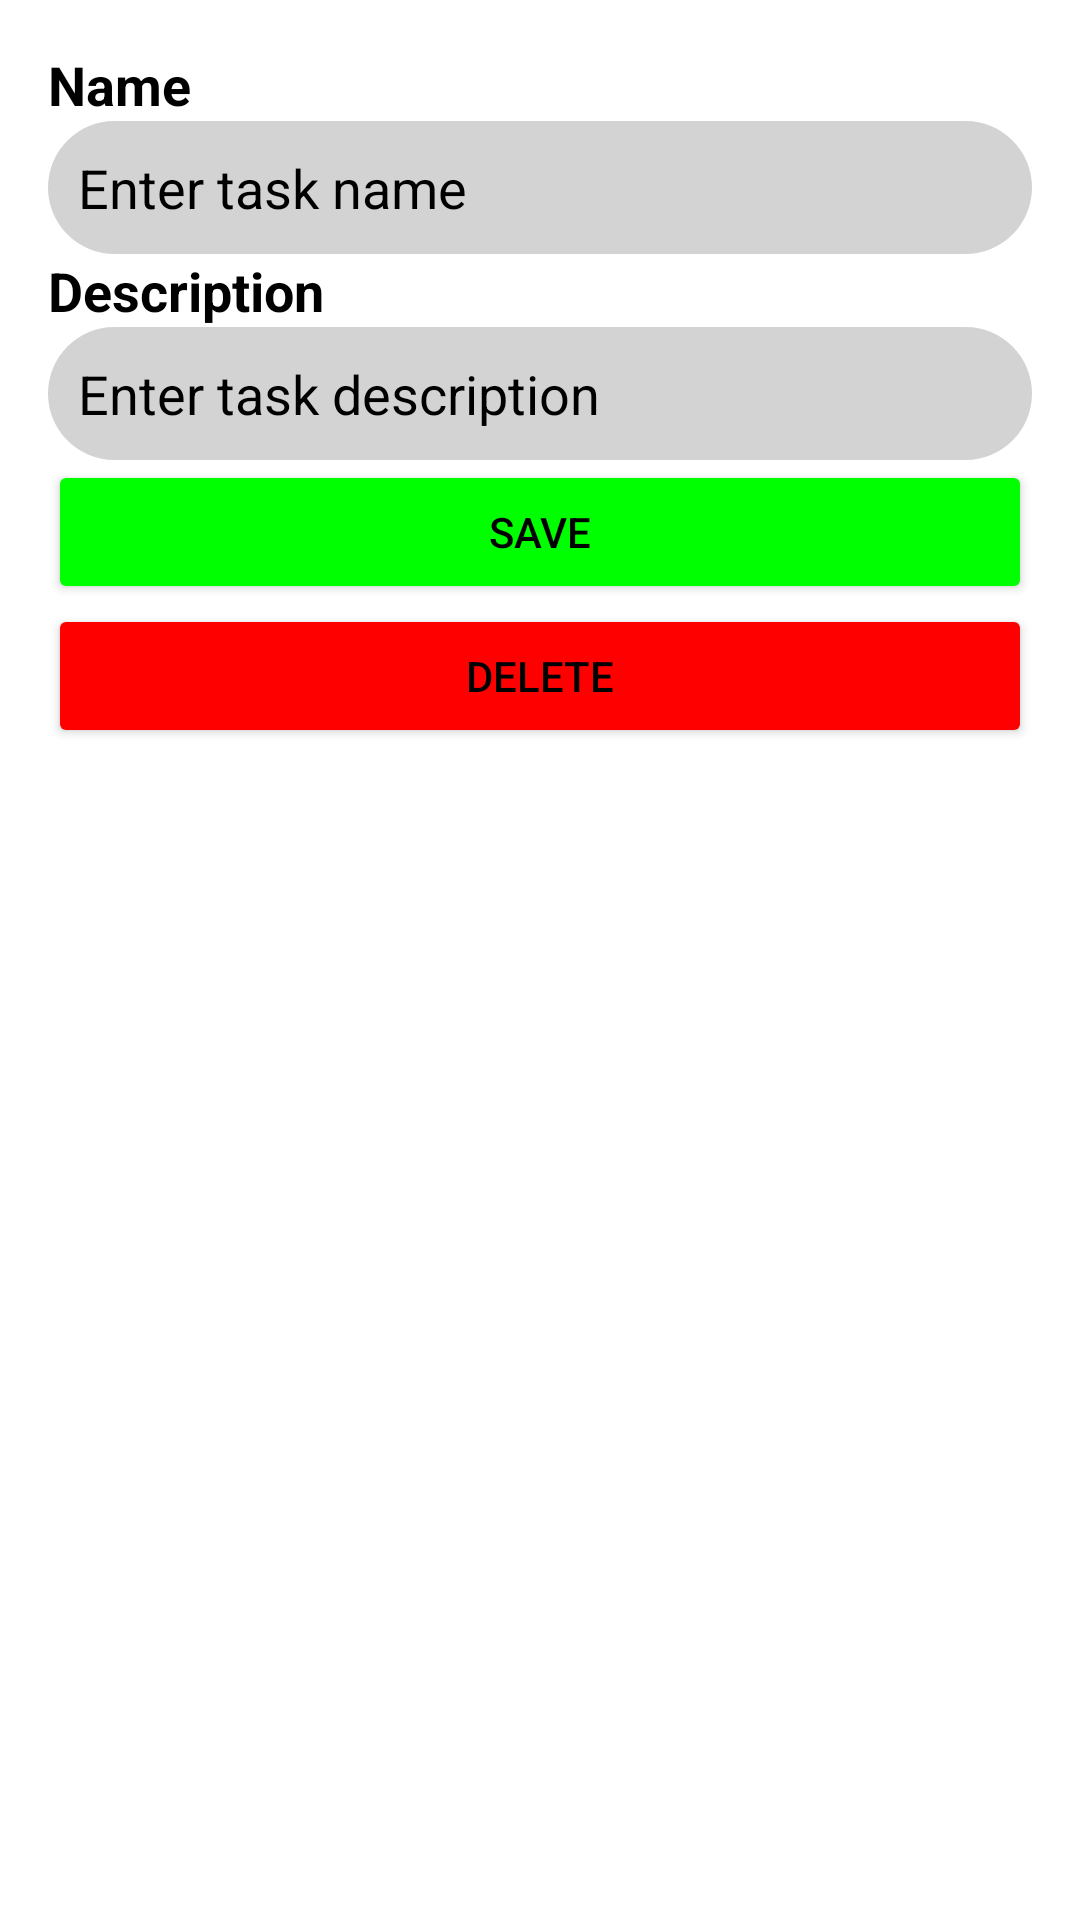

Write the Android layout XML for this screen, with the resource values it uses.
<!-- AndroidManifest.xml: application theme Theme.SMDAssignment3 -->
<!-- res/layout/fragment_task_input.xml -->
<androidx.constraintlayout.widget.ConstraintLayout xmlns:android="http://schemas.android.com/apk/res/android"
    xmlns:tools="http://schemas.android.com/tools"
    android:layout_width="match_parent"
    android:layout_height="match_parent"
    xmlns:app="http://schemas.android.com/apk/res-auto"
    android:padding="@dimen/pad16">

    <TextView
        android:id="@+id/nameHeader"
        android:layout_width="wrap_content"
        android:layout_height="wrap_content"
        android:textColor="@color/black"
        android:text="@string/nameField"
        android:textStyle="bold"
        android:textSize="@dimen/sp18"
        android:layout_marginBottom="@dimen/pad8"
        tools:ignore="MissingConstraints" />

    <EditText
        android:id="@+id/taskNameEditText"
        android:layout_width="@dimen/pad0"
        android:layout_height="wrap_content"
        android:textColor="@color/black"
        android:padding="@dimen/pad10"
        android:background="@drawable/round_edittext"
        android:textColorHint="@color/black"
        android:hint="@string/nameHint"
        android:layout_marginBottom="@dimen/pad16"
        app:layout_constraintLeft_toLeftOf="parent"
        app:layout_constraintRight_toRightOf="parent"
        app:layout_constraintTop_toBottomOf="@id/nameHeader"/>

    <TextView
        android:id="@+id/descriptionHeader"
        android:layout_width="wrap_content"
        android:layout_height="wrap_content"
        android:textColor="@color/black"
        android:text="@string/desc"
        android:textStyle="bold"
        android:textSize="@dimen/sp18"
        android:layout_marginBottom="@dimen/pad8"
        app:layout_constraintTop_toBottomOf="@id/taskNameEditText"
        tools:ignore="MissingConstraints" />

    <EditText
        android:id="@+id/taskDescriptionEditText"
        android:layout_width="@dimen/pad0"
        android:layout_height="wrap_content"
        android:hint="@string/descHint"
        android:background="@drawable/round_edittext"
        android:padding="@dimen/pad10"
        android:textColorHint="@color/black"
        android:textColor="@color/black"
        app:layout_constraintLeft_toLeftOf="parent"
        app:layout_constraintRight_toRightOf="parent"
        app:layout_constraintTop_toBottomOf="@id/descriptionHeader"/>

    <Button
        android:id="@+id/saveButton"
        android:layout_width="@dimen/pad0"
        android:layout_height="wrap_content"
        android:backgroundTint="@color/green"
        android:text="@string/save"
        android:textColor="@color/black"
        app:layout_constraintTop_toBottomOf="@id/taskDescriptionEditText"
        app:layout_constraintLeft_toLeftOf="parent"
        app:layout_constraintRight_toRightOf="parent"
        android:layout_marginBottom="@dimen/pad8"/>

    <Button
        android:id="@+id/deleteButton"
        android:layout_width="@dimen/pad0"
        android:layout_height="wrap_content"
        android:backgroundTint="@color/red"
        android:text="@string/del"
        android:textColor="@color/black"
        app:layout_constraintTop_toBottomOf="@id/saveButton"
        app:layout_constraintLeft_toLeftOf="parent"
        app:layout_constraintRight_toRightOf="parent" />

</androidx.constraintlayout.widget.ConstraintLayout>
<!-- resources referenced by this layout -->
<resources>
  <color name="black">#000000</color>
  <color name="green">#00FF00</color>
  <color name="red">#FF0000</color>
  <dimen name="pad0">0dp</dimen>
  <dimen name="pad10">10dp</dimen>
  <dimen name="pad16">16dp</dimen>
  <dimen name="pad8">8dp</dimen>
  <dimen name="sp18">18sp</dimen>
  <!-- drawable round_edittext (drawable) -->
  <?xml version="1.0" encoding="utf-8"?>
  <shape xmlns:android="http://schemas.android.com/apk/res/android"
      android:shape="rectangle">
      <solid android:color="@color/edit" />
      <corners android:radius="25dp" /> 
  </shape>
  <string name="del">Delete</string>
  <string name="desc">Description</string>
  <string name="descHint">Enter task description</string>
  <string name="nameField">Name</string>
  <string name="nameHint">Enter task name</string>
  <string name="save">Save</string>
  <style name="Theme.SMDAssignment3" parent="Base.Theme.SMDAssignment3" />
  <color name="edit">#D3D3D3</color>
  <style name="Base.Theme.SMDAssignment3" parent="Theme.MaterialComponents.DayNight.NoActionBar">
      </style>
</resources>
